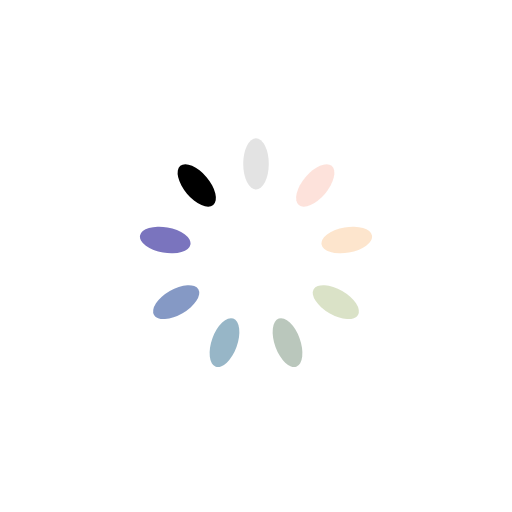
t = 0.00 s
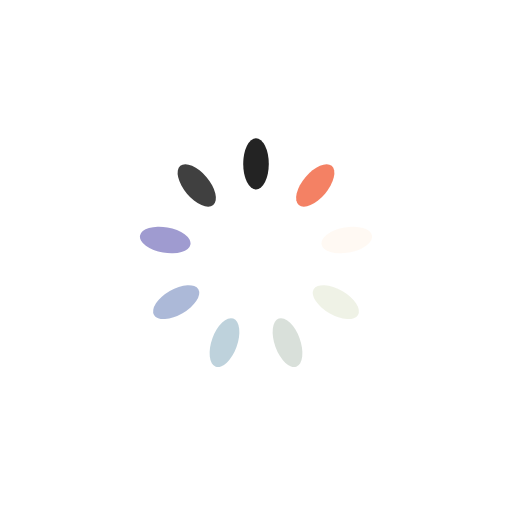
t = 0.18 s
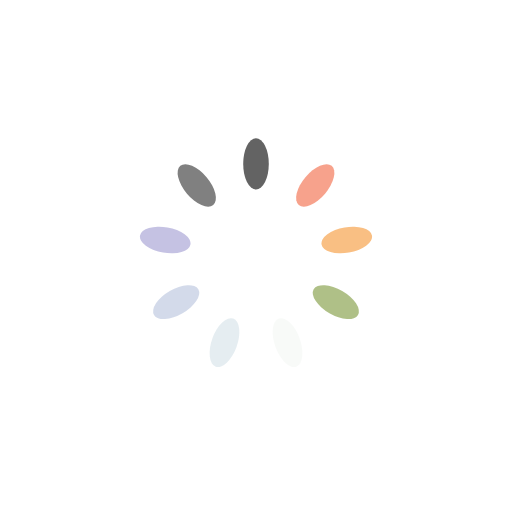
t = 0.36 s
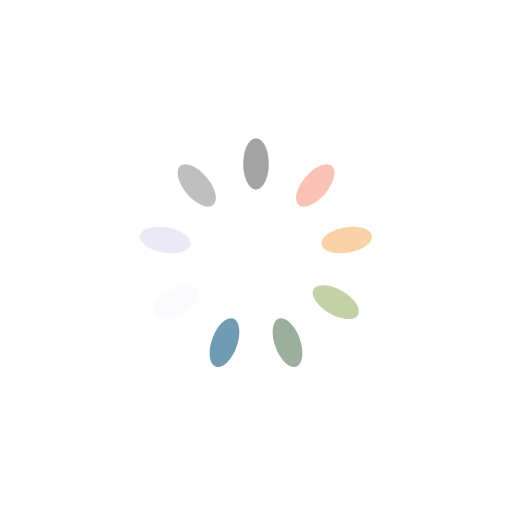
t = 0.54 s

The animated SVG that drew these frames (rendered in a browser with its animation timeline set to each time). Animation: 9 SMIL elements (animate=9); one cycle of 0.72 s, repeats indefinitely.

<svg xmlns="http://www.w3.org/2000/svg" viewBox="0 0 100 100" preserveAspectRatio="xMidYMid" width="203" height="203" style="shape-rendering: auto; display: block; background: rgb(255, 255, 255);" xmlns:xlink="http://www.w3.org/1999/xlink"><g><g transform="rotate(0 50 50)">
  <rect fill="#000000" height="10" width="5" ry="5" rx="2.5" y="27" x="47.5">
    <animate repeatCount="indefinite" begin="-0.6394884092725819s" dur="0.7194244604316546s" keyTimes="0;1" values="1;0" attributeName="opacity"></animate>
  </rect>
</g><g transform="rotate(40 50 50)">
  <rect fill="#f47e60" height="10" width="5" ry="5" rx="2.5" y="27" x="47.5">
    <animate repeatCount="indefinite" begin="-0.5595523581135091s" dur="0.7194244604316546s" keyTimes="0;1" values="1;0" attributeName="opacity"></animate>
  </rect>
</g><g transform="rotate(80 50 50)">
  <rect fill="#f8b26a" height="10" width="5" ry="5" rx="2.5" y="27" x="47.5">
    <animate repeatCount="indefinite" begin="-0.4796163069544364s" dur="0.7194244604316546s" keyTimes="0;1" values="1;0" attributeName="opacity"></animate>
  </rect>
</g><g transform="rotate(120 50 50)">
  <rect fill="#abbd81" height="10" width="5" ry="5" rx="2.5" y="27" x="47.5">
    <animate repeatCount="indefinite" begin="-0.39968025579536365s" dur="0.7194244604316546s" keyTimes="0;1" values="1;0" attributeName="opacity"></animate>
  </rect>
</g><g transform="rotate(160 50 50)">
  <rect fill="#849b87" height="10" width="5" ry="5" rx="2.5" y="27" x="47.5">
    <animate repeatCount="indefinite" begin="-0.31974420463629094s" dur="0.7194244604316546s" keyTimes="0;1" values="1;0" attributeName="opacity"></animate>
  </rect>
</g><g transform="rotate(200 50 50)">
  <rect fill="#6492ac" height="10" width="5" ry="5" rx="2.5" y="27" x="47.5">
    <animate repeatCount="indefinite" begin="-0.2398081534772182s" dur="0.7194244604316546s" keyTimes="0;1" values="1;0" attributeName="opacity"></animate>
  </rect>
</g><g transform="rotate(240 50 50)">
  <rect fill="#637cb5" height="10" width="5" ry="5" rx="2.5" y="27" x="47.5">
    <animate repeatCount="indefinite" begin="-0.15987210231814547s" dur="0.7194244604316546s" keyTimes="0;1" values="1;0" attributeName="opacity"></animate>
  </rect>
</g><g transform="rotate(280 50 50)">
  <rect fill="#6a63b6" height="10" width="5" ry="5" rx="2.5" y="27" x="47.5">
    <animate repeatCount="indefinite" begin="-0.07993605115907274s" dur="0.7194244604316546s" keyTimes="0;1" values="1;0" attributeName="opacity"></animate>
  </rect>
</g><g transform="rotate(320 50 50)">
  <rect fill="#000000" height="10" width="5" ry="5" rx="2.5" y="27" x="47.5">
    <animate repeatCount="indefinite" begin="0s" dur="0.7194244604316546s" keyTimes="0;1" values="1;0" attributeName="opacity"></animate>
  </rect>
</g><g></g></g><!-- [ldio] generated by https://loading.io --></svg>
